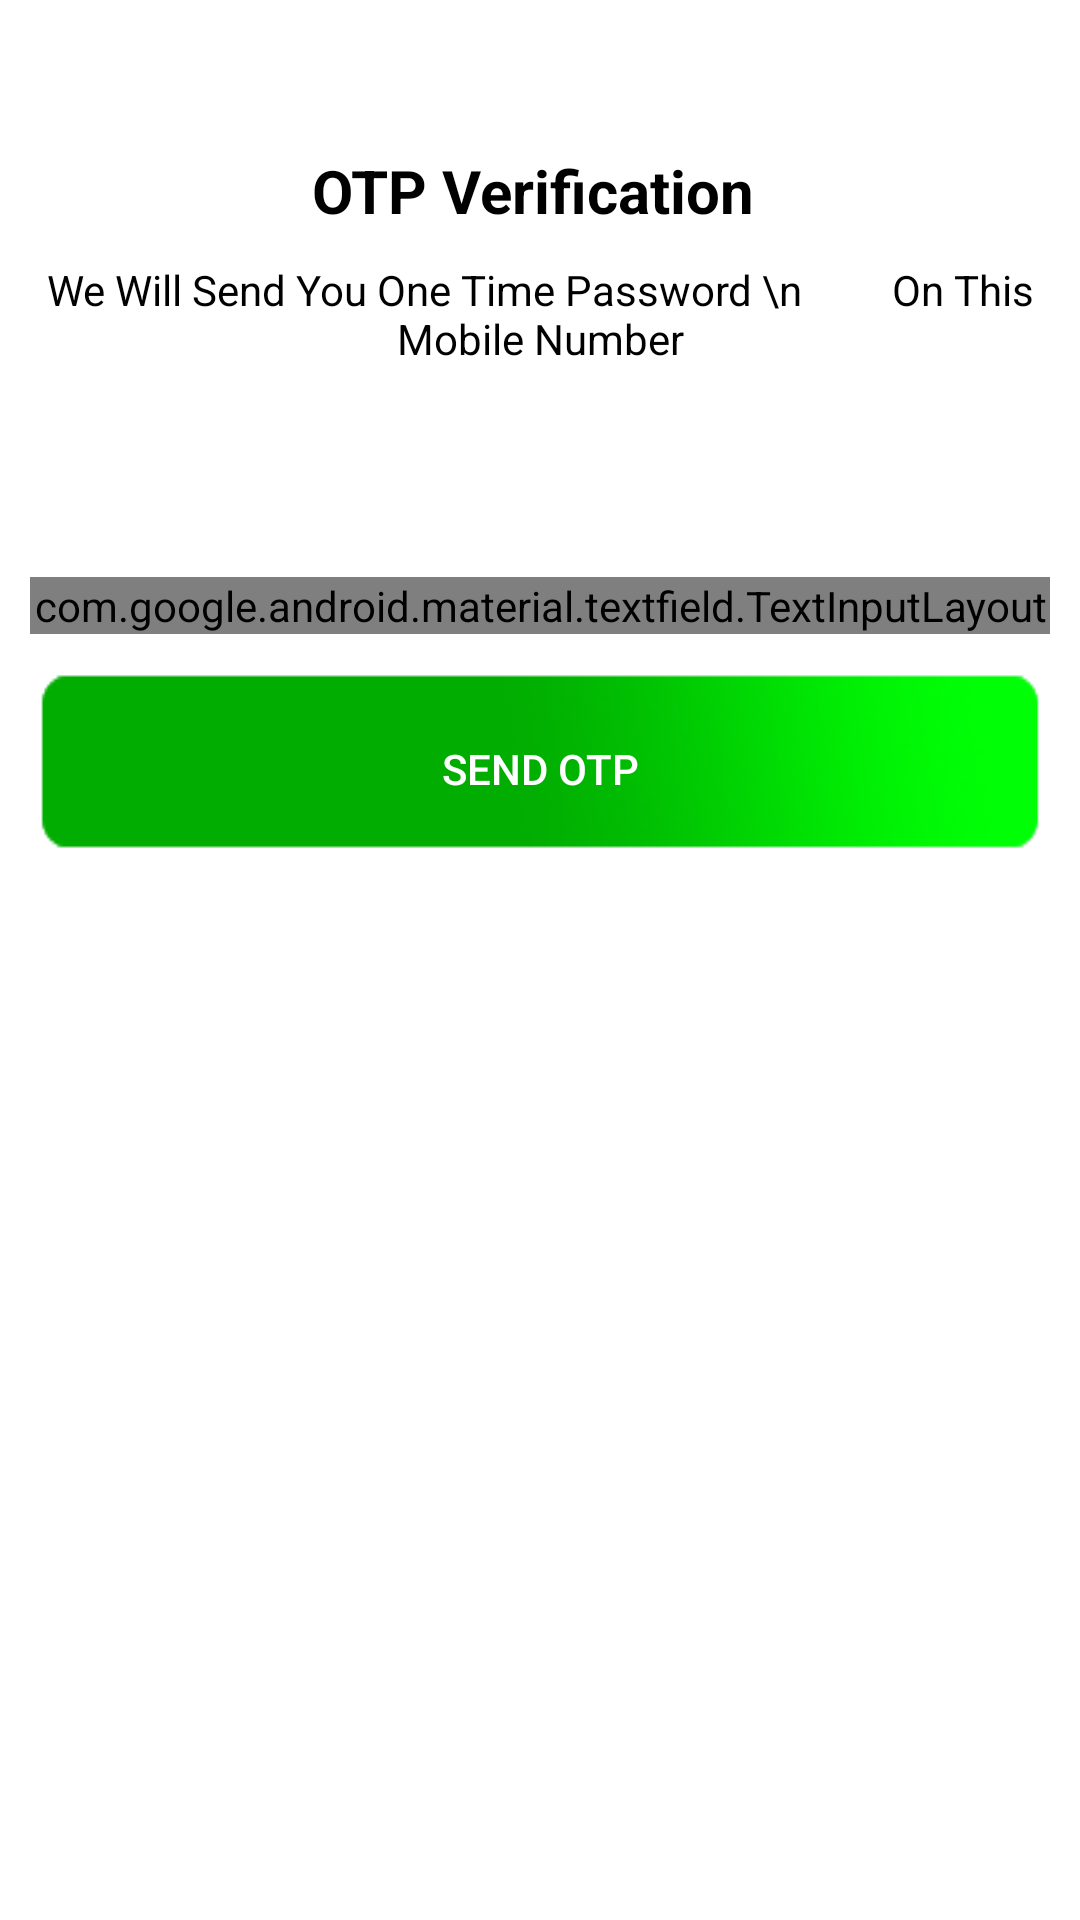

Reconstruct the res/layout file that produces this screen, plus the resources it refers to.
<!-- AndroidManifest.xml: activity theme AppTheme.NoActionBar -->
<!-- res/layout/activity_mobileverify.xml -->
<?xml version="1.0" encoding="utf-8"?>
<LinearLayout xmlns:android="http://schemas.android.com/apk/res/android"
    xmlns:app="http://schemas.android.com/apk/res-auto"
    xmlns:tools="http://schemas.android.com/tools"
    android:layout_width="match_parent"
    android:layout_height="match_parent"
    android:orientation="vertical"
    android:background="@color/white"
    tools:context=".MobileverifyActivity">
    <ImageView
        android:padding="20dp"
        android:src="@drawable/back"
        android:layout_width="wrap_content"
        android:layout_height="wrap_content"/>


    <ImageView
        android:layout_marginTop="10dp"
        android:layout_gravity="center_horizontal"
        android:src="@drawable/otp"
        android:layout_width="wrap_content"
        android:layout_height="wrap_content"/>
    <TextView
        android:textAlignment="center"
        android:textStyle="bold"
        android:textSize="20dp"
        android:textColor="@color/black"
        android:text="OTP Verification "
        android:layout_width="match_parent"
        android:layout_height="wrap_content"/>
    <TextView
        android:textAlignment="center"
       android:padding="10dp"
        android:textColor="@color/black"
        android:text="We Will Send You One Time Password \n
        On This Mobile Number"
        android:layout_width="match_parent"
        android:layout_height="wrap_content"/>
    <LinearLayout
        android:layout_margin="10dp"
        android:orientation="vertical"
        android:layout_width="match_parent"
        android:layout_height="wrap_content">
    <android.support.design.widget.TextInputLayout

        android:layout_marginTop="50dp"
        android:layout_width="match_parent"
        android:layout_height="wrap_content"
        style="@style/Widget.MaterialComponents.TextInputLayout.OutlinedBox"
        app:errorEnabled="true">
        <android.support.design.widget.TextInputEditText
            android:textSize="12dp"
            android:textColor="@color/black"
            android:inputType="number"
            android:maxLength="10"
            android:hint="Mobile Number "
            android:id="@+id/edittextmobileno"
            android:layout_width="match_parent"
            android:layout_height="45dp"/>
    </android.support.design.widget.TextInputLayout>
        <Button
            android:id="@+id/sendotp"
            android:textColor="@color/white"
            android:layout_marginTop="10dp"
            android:background="@drawable/loginbtn"
            android:text="Send OTP"
            android:layout_width="match_parent"
            android:layout_height="wrap_content"/>
    </LinearLayout>

</LinearLayout>
<!-- resources referenced by this layout -->
<resources>
  <color name="black">#000000</color>
  <color name="white">#fff</color>
  <!-- drawable loginbtn: png bitmap (drawable, 9447 bytes) -->
  <style name="AppTheme.NoActionBar">
          <item name="fontFamily">@font/tenali_ramakrishna</item>
          <item name="colorPrimaryDark">@color/colorPrimaryDark</item>
          <item name="windowActionBar">false</item>
          <item name="windowNoTitle">true</item>
      </style>
  <color name="colorPrimaryDark">#8D8CC24A</color>
</resources>
